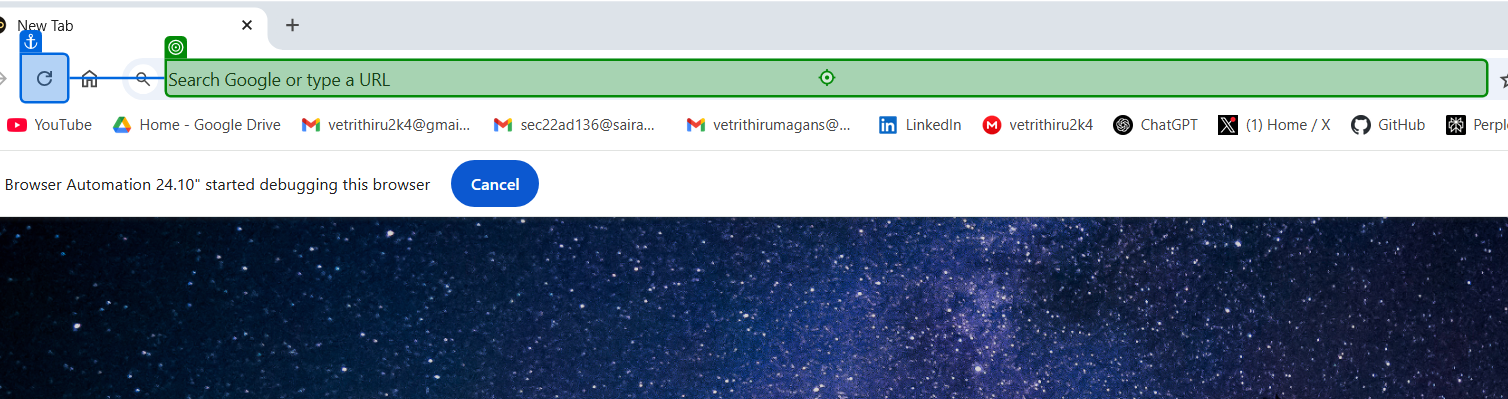
Workflow: Main

Step 1: click on 'editable text Address a…'

Step 2: type "https://greatonlinetools.com/" into 'editable text Address a…(1)' (same screen as step 1)

Step 3: click on 'Try Now' (no picture)

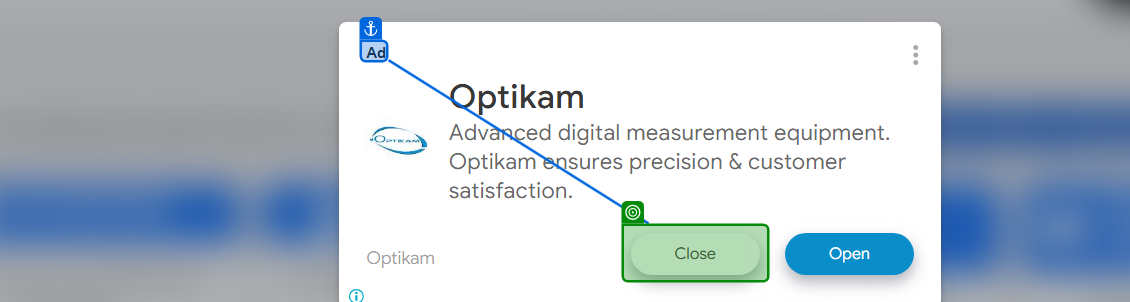
Step 4: check 'Button(1)'

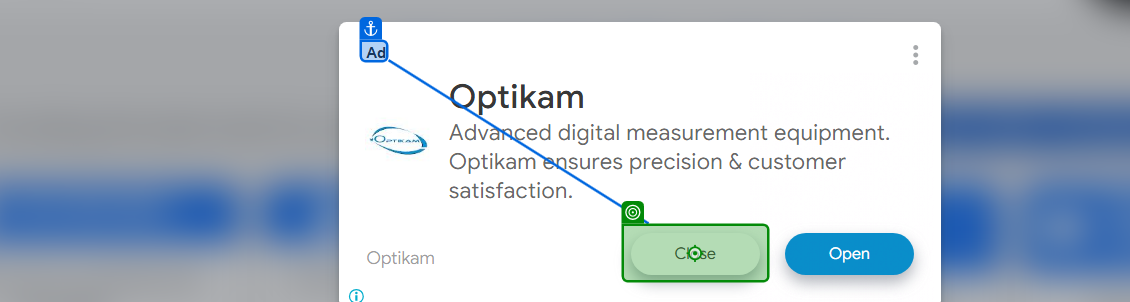
Step 5: click on 'Button(2)'

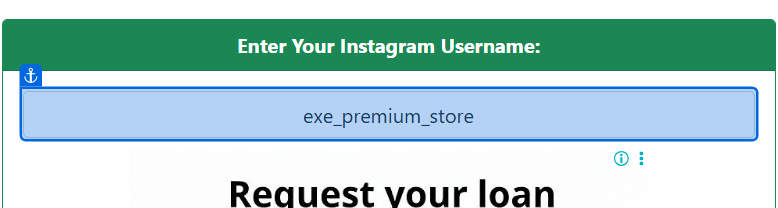
Step 6: click on 'SEARCH ACCOUNT'

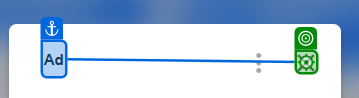
Step 7: click on 'Ad'

Step 8: click on 'SEARCH ACCOUNT' (same screen as step 6)

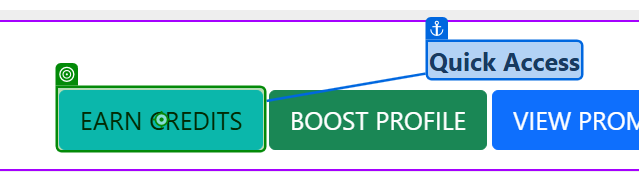
Step 9: click on 'EARN CREDITS'

Step 10: check 'Following' (no picture)

Step 11: click on 'Follow and Verify Previ…' (no picture)

Step 12: click on 'Follow' (no picture)

Step 13: click on 'Close' (no picture)

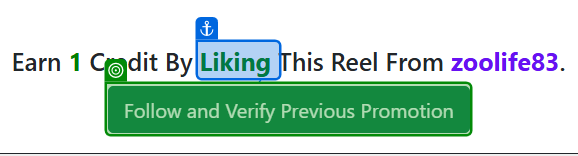
Step 14: check 'Follow and Verify Previ…(1)'

Step 15: click on 'Follow and Verify Previ…(2)' (no picture)

Step 16: click on 'Like(1)' (no picture)

Step 17: click on 'Close' (no picture)

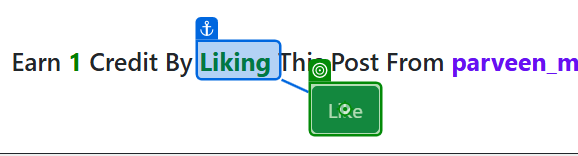
Step 18: click on 'Like'